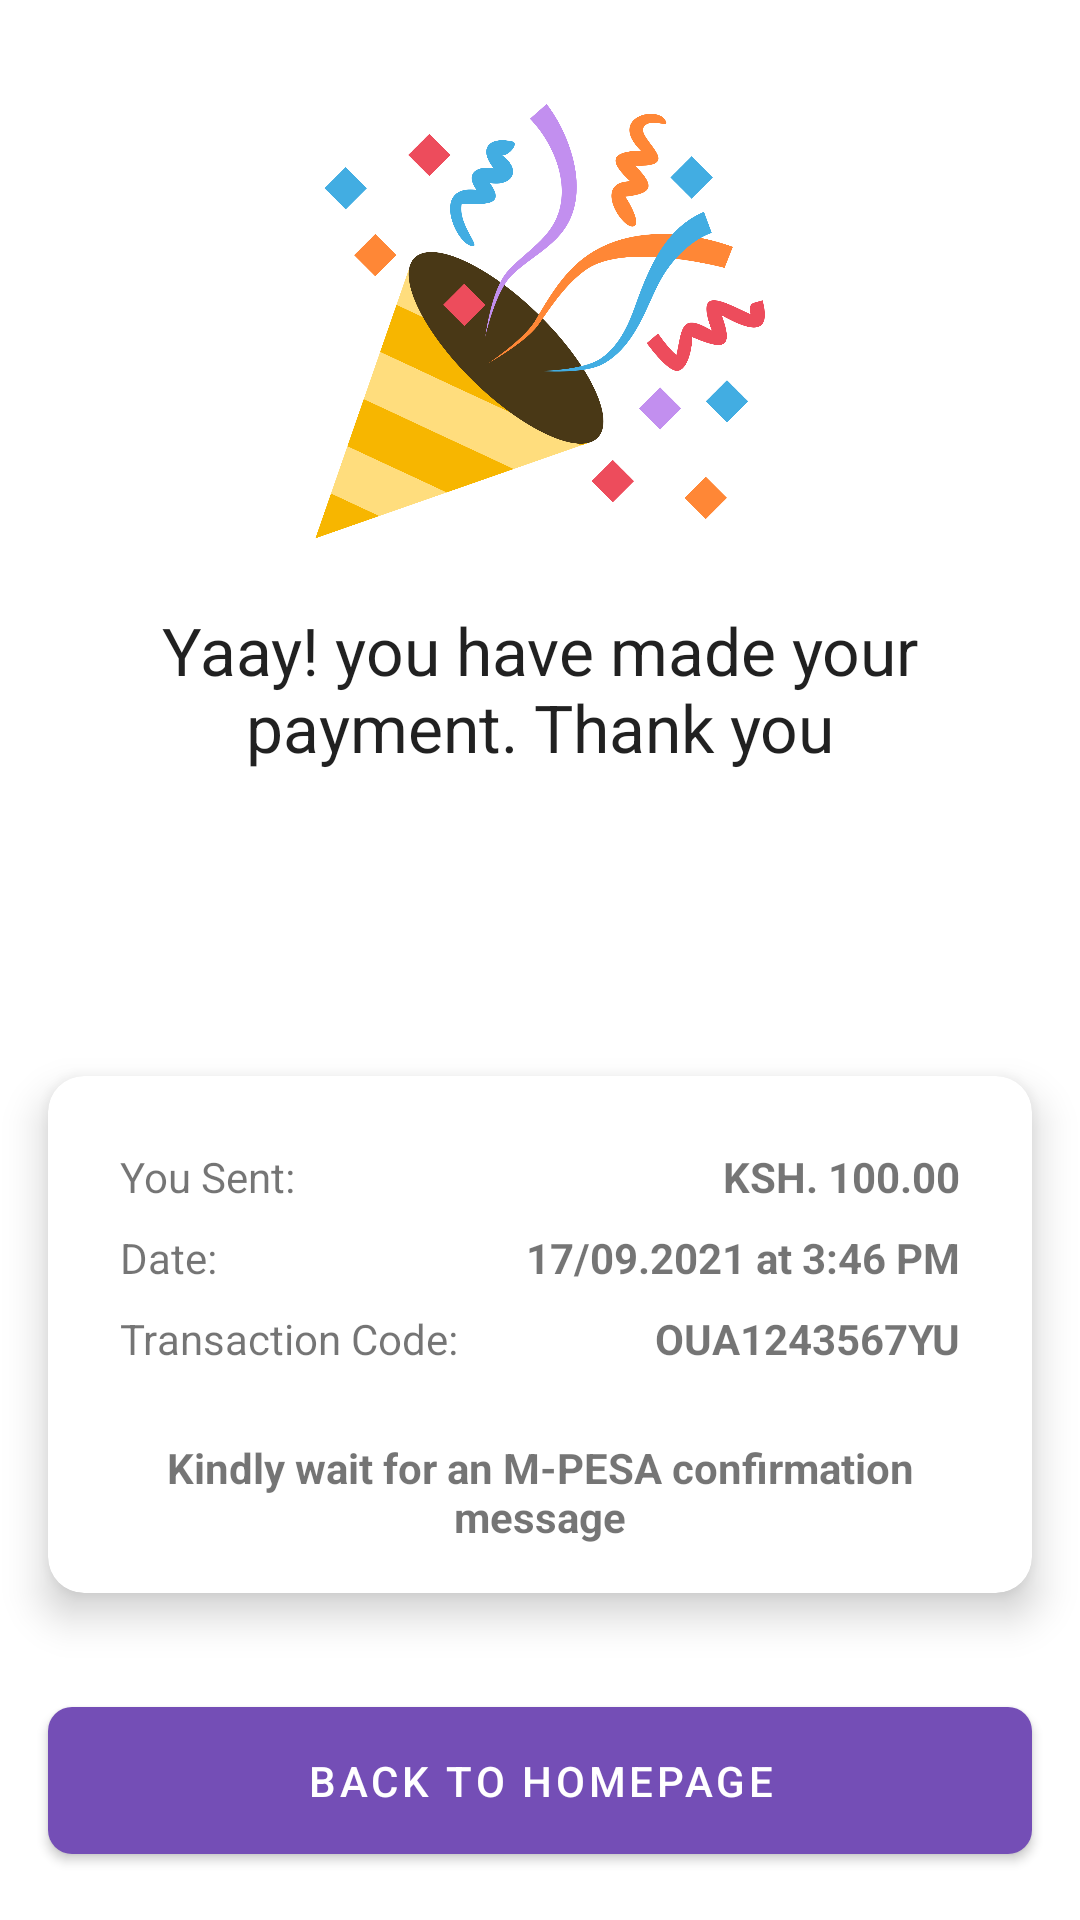

This screen was rendered from an Android layout file. Write that file and the resources it references.
<!-- AndroidManifest.xml: application theme Theme.SavingsZetu -->
<!-- res/layout/fragment_pay_success.xml -->
<?xml version="1.0" encoding="utf-8"?>
<androidx.constraintlayout.widget.ConstraintLayout xmlns:android="http://schemas.android.com/apk/res/android"
    xmlns:app="http://schemas.android.com/apk/res-auto"
    xmlns:tools="http://schemas.android.com/tools"
    android:layout_width="match_parent"
    android:layout_height="match_parent"
    tools:context=".ui.fragments.main.PaySuccessFragment">


    <ImageView
        android:id="@+id/imageView10"
        android:layout_width="150dp"
        android:layout_height="150dp"
        android:layout_marginTop="32dp"
        android:src="@drawable/party"
        app:layout_constraintEnd_toEndOf="parent"
        app:layout_constraintHorizontal_bias="0.5"
        app:layout_constraintStart_toStartOf="parent"
        app:layout_constraintTop_toTopOf="parent" />

    <TextView
        android:id="@+id/textView42"
        android:layout_width="0dp"
        android:layout_height="wrap_content"
        android:layout_marginStart="16dp"
        android:layout_marginTop="20dp"
        android:layout_marginEnd="16dp"
        android:text="Yaay! you have made your payment. Thank you"
        android:textAlignment="center"
        android:textAppearance="@style/TextAppearance.AppCompat.Large"
        app:layout_constraintEnd_toEndOf="parent"
        app:layout_constraintStart_toStartOf="parent"
        app:layout_constraintTop_toBottomOf="@+id/imageView10" />

    <androidx.cardview.widget.CardView
        android:id="@+id/cardView6"
        android:layout_width="0dp"
        android:layout_height="wrap_content"
        android:layout_marginStart="16dp"
        android:layout_marginEnd="16dp"
        android:layout_marginBottom="32dp"
        app:cardCornerRadius="12dp"
        app:cardElevation="8dp"
        app:layout_constraintBottom_toTopOf="@+id/button3"
        app:layout_constraintEnd_toEndOf="parent"
        app:layout_constraintStart_toStartOf="parent">

        <androidx.constraintlayout.widget.ConstraintLayout
            android:layout_width="match_parent"
            android:layout_height="match_parent"
            android:padding="8dp">

            <TextView
                android:id="@+id/textView44"
                android:layout_width="wrap_content"
                android:layout_height="wrap_content"
                android:layout_marginStart="16dp"
                android:layout_marginTop="16dp"
                android:text="You Sent:"
                app:layout_constraintStart_toStartOf="parent"
                app:layout_constraintTop_toTopOf="parent" />

            <TextView
                android:id="@+id/textViewAmountSent"
                android:layout_width="wrap_content"
                android:layout_height="wrap_content"
                android:layout_marginTop="16dp"
                android:layout_marginEnd="16dp"
                android:text="KSH. 100.00"
                android:textStyle="bold"
                app:layout_constraintEnd_toEndOf="parent"
                app:layout_constraintTop_toTopOf="parent" />

            <TextView
                android:id="@+id/textView46"
                android:layout_width="wrap_content"
                android:layout_height="wrap_content"
                android:layout_marginTop="8dp"
                android:text="Date:"
                app:layout_constraintStart_toStartOf="@+id/textView44"
                app:layout_constraintTop_toBottomOf="@+id/textView44" />

            <TextView
                android:id="@+id/textViewPaymentDate"
                android:layout_width="wrap_content"
                android:layout_height="wrap_content"
                android:layout_marginTop="8dp"
                android:layout_marginEnd="16dp"
                android:text="17/09.2021 at 3:46 PM"
                android:textStyle="bold"
                app:layout_constraintEnd_toEndOf="parent"
                app:layout_constraintTop_toBottomOf="@+id/textViewAmountSent" />

            <TextView
                android:id="@+id/textView48"
                android:layout_width="0dp"
                android:layout_height="wrap_content"
                android:layout_marginTop="24dp"
                android:layout_marginBottom="8dp"
                android:text="Kindly wait for an M-PESA confirmation message"
                android:textAlignment="center"
                android:textAppearance="@style/TextAppearance.AppCompat.Small"
                android:textSize="14sp"
                android:textStyle="bold"
                app:layout_constraintBottom_toBottomOf="parent"
                app:layout_constraintEnd_toEndOf="@+id/textViewTransactionCode"
                app:layout_constraintStart_toStartOf="@+id/textView4"
                app:layout_constraintTop_toBottomOf="@+id/textView4" />

            <TextView
                android:id="@+id/textView4"
                android:layout_width="wrap_content"
                android:layout_height="wrap_content"
                android:layout_marginTop="8dp"
                android:text="Transaction Code:"
                app:layout_constraintStart_toStartOf="@+id/textView46"
                app:layout_constraintTop_toBottomOf="@+id/textView46" />

            <TextView
                android:id="@+id/textViewTransactionCode"
                android:layout_width="wrap_content"
                android:layout_height="wrap_content"
                android:layout_marginTop="8dp"
                android:text="OUA1243567YU"
                android:textStyle="bold"
                app:layout_constraintEnd_toEndOf="@+id/textViewPaymentDate"
                app:layout_constraintTop_toBottomOf="@+id/textViewPaymentDate" />

        </androidx.constraintlayout.widget.ConstraintLayout>
    </androidx.cardview.widget.CardView>

    <com.google.android.material.button.MaterialButton
        android:id="@+id/button3"
        android:layout_width="0dp"
        android:layout_height="wrap_content"
        android:layout_marginBottom="16dp"
        android:padding="15dp"
        android:text="Back To Homepage"
        app:cornerRadius="8dp"
        app:layout_constraintBottom_toBottomOf="parent"
        app:layout_constraintEnd_toEndOf="@+id/cardView6"
        app:layout_constraintStart_toStartOf="@+id/cardView6" />
</androidx.constraintlayout.widget.ConstraintLayout>
<!-- resources referenced by this layout -->
<resources>
  <!-- drawable party: png bitmap (drawable, 134754 bytes) -->
  <style name="Theme.SavingsZetu" parent="Theme.MaterialComponents.DayNight.NoActionBar">
          
          <item name="colorPrimary">@color/main</item>
          <item name="colorPrimaryVariant">@color/main</item>
          <item name="colorOnPrimary">@color/white</item>
          
          <item name="colorSecondary">@color/teal_200</item>
          <item name="colorSecondaryVariant">@color/teal_700</item>
          <item name="colorOnSecondary">@color/black</item>
          
          <item name="android:statusBarColor" tools:targetApi="l">?attr/colorPrimaryVariant</item>
          
      </style>
  <color name="main">#744eb6</color>
  <color name="white">#FFFFFFFF</color>
  <color name="teal_200">#FF03DAC5</color>
  <color name="teal_700">#FF018786</color>
  <color name="black">#FF000000</color>
</resources>
